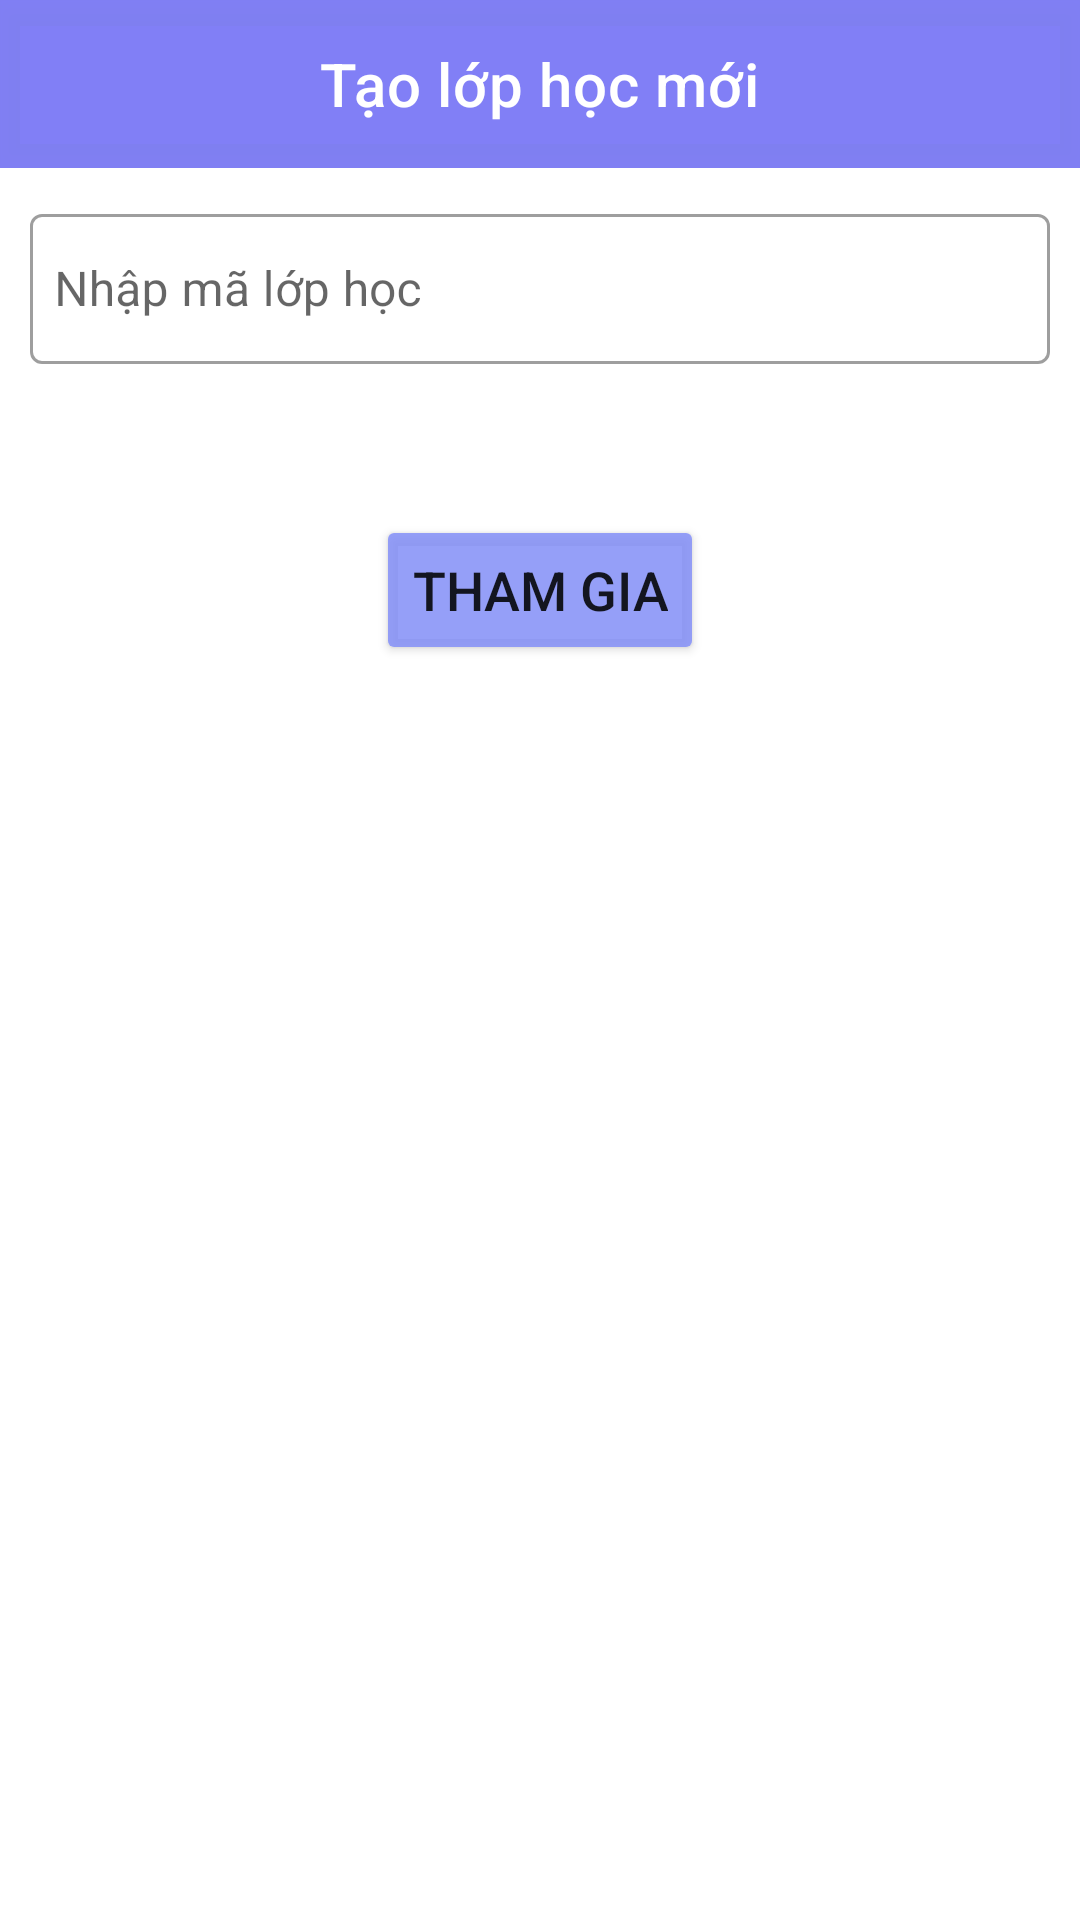

This screen was rendered from an Android layout file. Write that file and the resources it references.
<!-- AndroidManifest.xml: application theme Theme.Edu_connect -->
<!-- res/layout/activity_invite_class.xml -->
<?xml version="1.0" encoding="utf-8"?>
<LinearLayout xmlns:android="http://schemas.android.com/apk/res/android"
    xmlns:app="http://schemas.android.com/apk/res-auto"
    xmlns:tools="http://schemas.android.com/tools"
    android:layout_width="match_parent"
    android:layout_height="match_parent"
    android:orientation="vertical"
    tools:context=".View.InviteClassActivity">
    <com.google.android.material.appbar.AppBarLayout
        android:layout_width="match_parent"
        android:layout_height="wrap_content">
        <com.google.android.material.appbar.MaterialToolbar
            android:id="@+id/invite_class_toolbar"
            android:layout_width="match_parent"
            android:layout_height="?attr/actionBarSize"
            app:title="Tạo lớp học mới"
            app:titleTextColor="@color/white"
            android:background="@color/lavender"
            app:navigationIcon="@drawable/baseline_arrow_back_24_white"
            app:titleCentered="true"
            android:elevation="5dp"
            />
    </com.google.android.material.appbar.AppBarLayout>

        <com.google.android.material.textfield.TextInputLayout
            android:layout_width="match_parent"
            android:layout_height="wrap_content"
            app:errorEnabled="true"
            android:layout_marginTop="20dp"
            android:layout_margin="10dp"
            style="@style/Widget.MaterialComponents.TextInputLayout.OutlinedBox"
            >
            <com.google.android.material.textfield.TextInputEditText
                android:id="@+id/invite_class_code"
                android:layout_width="match_parent"
                android:layout_height="50dp"
                android:hint="Nhập mã lớp học"
                android:inputType="text"
                android:padding="8dp"
                android:maxLines="1"
                android:textColor="@color/black"/>

        </com.google.android.material.textfield.TextInputLayout>


        <Button
            android:id="@+id/invite_class_btn"
            android:layout_width="wrap_content"
            android:layout_height="50dp"
            android:layout_marginTop="20dp"
            android:layout_gravity="center"
            android:text="Tham gia"
            android:textSize="18sp"
            android:backgroundTint="@color/lavender"
            app:cornerRadius="20dp"

            />

</LinearLayout>
<!-- resources referenced by this layout -->
<resources>
  <color name="black">#FF000000</color>
  <color name="lavender">#df8692f7</color>
  <color name="white">#FFFFFFFF</color>
  <style name="Theme.Edu_connect" parent="Theme.MaterialComponents.DayNight.NoActionBar">
          
          <item name="colorPrimary">@color/purple_500</item>
          <item name="colorPrimaryVariant">#DF0E165A</item>
          <item name="colorOnPrimary">@color/white</item>
          
          <item name="colorSecondary">@color/teal_200</item>
          <item name="colorSecondaryVariant">@color/teal_700</item>
          <item name="colorOnSecondary">@color/black</item>
          
          <item name="android:statusBarColor" tools:targetApi="l">?attr/colorPrimaryVariant</item>
          
      </style>
  <color name="purple_500">#FF6200EE</color>
  <color name="teal_200">#FF03DAC5</color>
  <color name="teal_700">#FF018786</color>
</resources>
